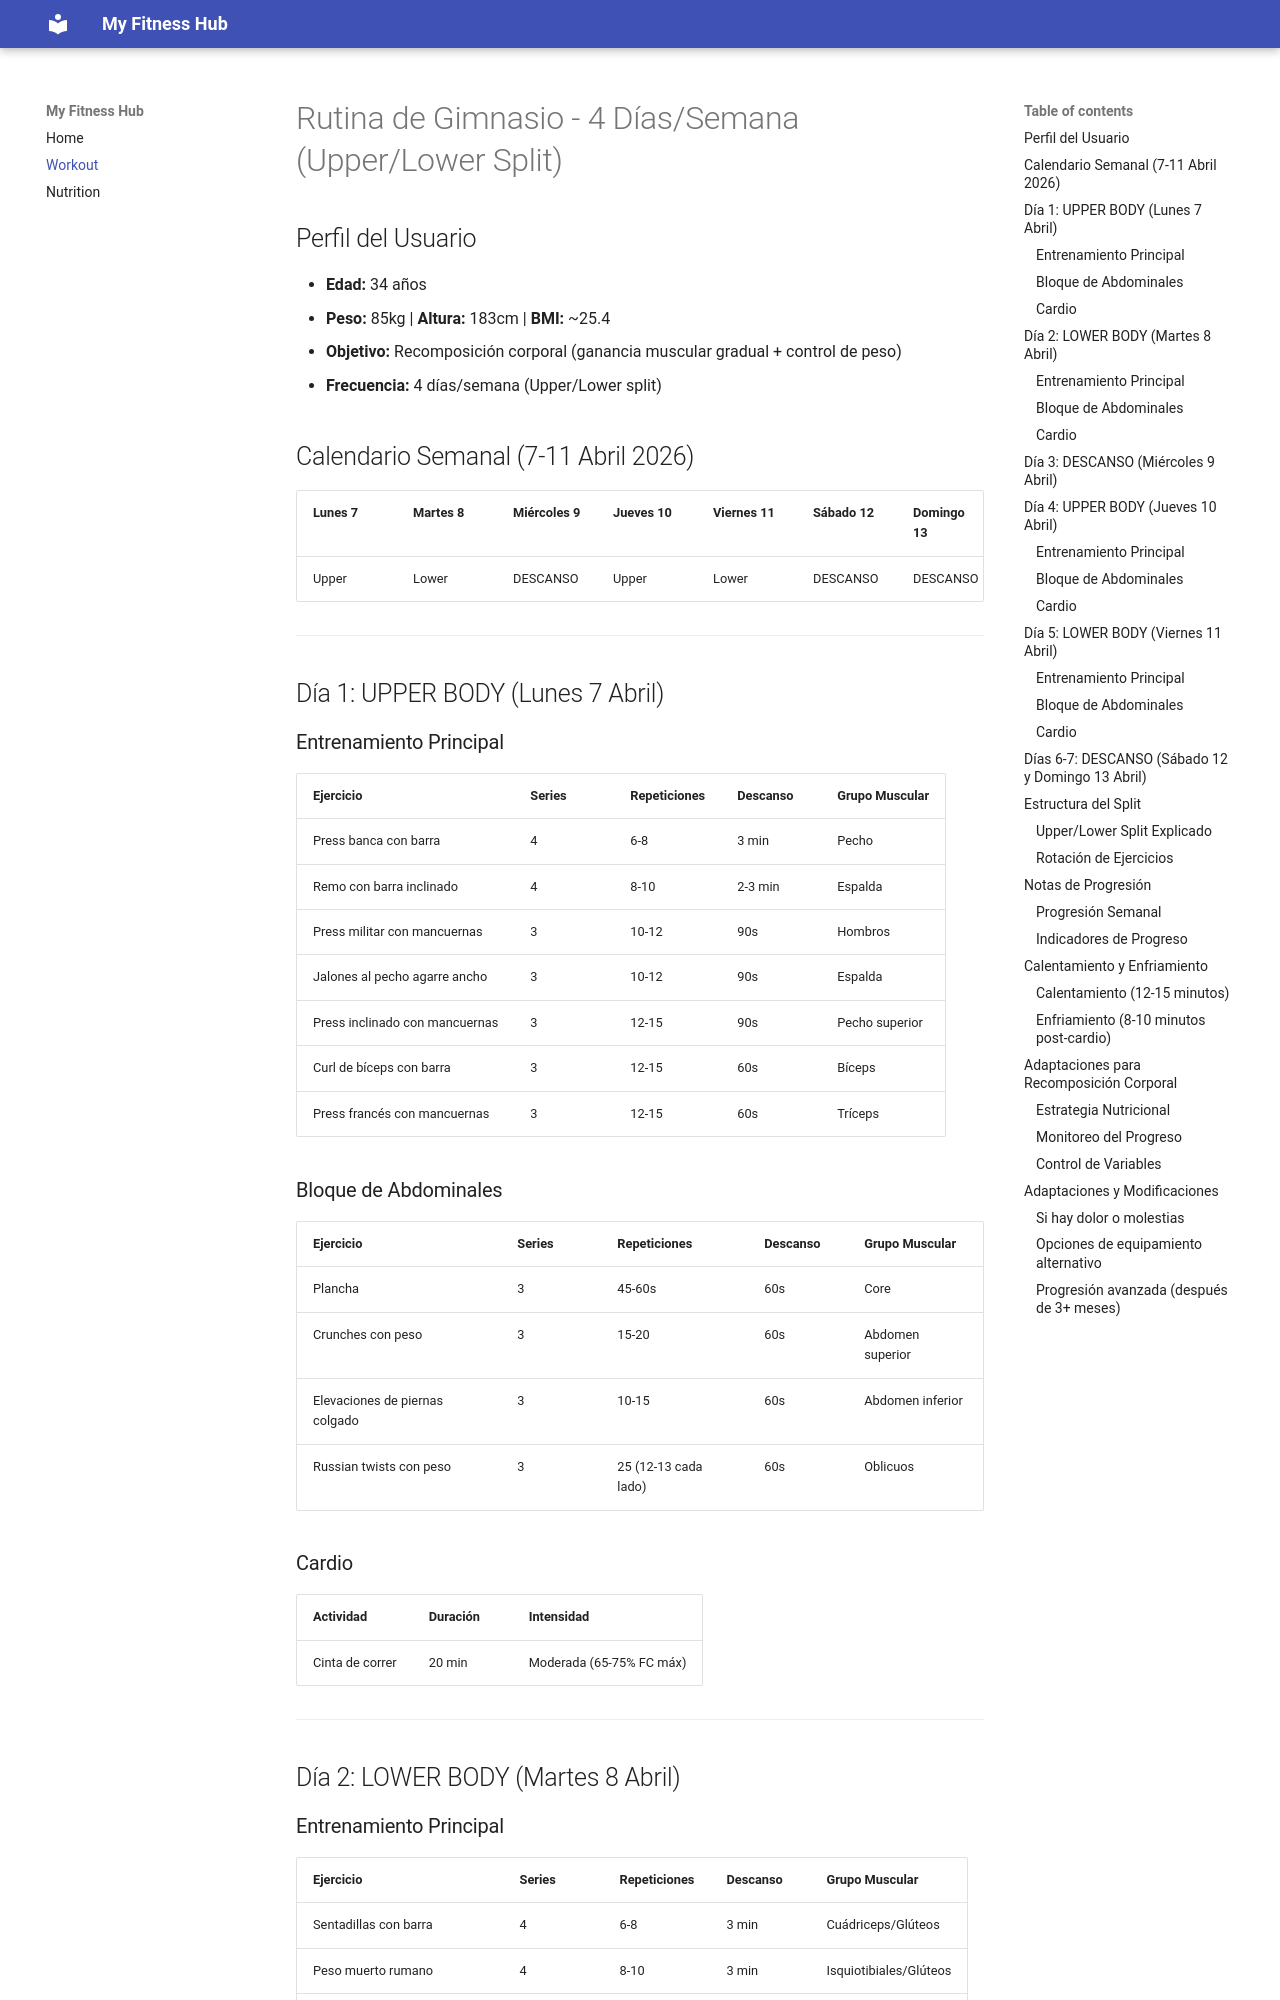

repository: mikeletux/fitness-site · page: workout/routine/index.html · generator: mkdocs

# Rutina de Gimnasio - 4 Días/Semana (Upper/Lower Split)

## Perfil del Usuario
- **Edad:** 34 años
- **Peso:** 85kg | **Altura:** 183cm | **BMI:** ~25.4
- **Objetivo:** Recomposición corporal (ganancia muscular gradual + control de peso)
- **Frecuencia:** 4 días/semana (Upper/Lower split)

## Calendario Semanal (7-11 Abril 2026)
| Lunes 7 | Martes 8 | Miércoles 9 | Jueves 10 | Viernes 11 | Sábado 12 | Domingo 13 |
|---------|----------|-------------|-----------|------------|-----------|------------|
| Upper   | Lower    | DESCANSO    | Upper     | Lower      | DESCANSO  | DESCANSO   |

---

## Día 1: UPPER BODY (Lunes 7 Abril)

### Entrenamiento Principal
| Ejercicio | Series | Repeticiones | Descanso | Grupo Muscular |
|-----------|--------|--------------|----------|----------------|
| Press banca con barra | 4 | 6-8 | 3 min | Pecho |
| Remo con barra inclinado | 4 | 8-10 | 2-3 min | Espalda |
| Press militar con mancuernas | 3 | 10-12 | 90s | Hombros |
| Jalones al pecho agarre ancho | 3 | 10-12 | 90s | Espalda |
| Press inclinado con mancuernas | 3 | 12-15 | 90s | Pecho superior |
| Curl de bíceps con barra | 3 | 12-15 | 60s | Bíceps |
| Press francés con mancuernas | 3 | 12-15 | 60s | Tríceps |

### Bloque de Abdominales
| Ejercicio | Series | Repeticiones | Descanso | Grupo Muscular |
|-----------|--------|--------------|----------|----------------|
| Plancha | 3 | 45-60s | 60s | Core |
| Crunches con peso | 3 | 15-20 | 60s | Abdomen superior |
| Elevaciones de piernas colgado | 3 | 10-15 | 60s | Abdomen inferior |
| Russian twists con peso | 3 | 25 (12-13 cada lado) | 60s | Oblicuos |

### Cardio
| Actividad | Duración | Intensidad |
|-----------|----------|------------|
| Cinta de correr | 20 min | Moderada (65-75% FC máx) |

---

## Día 2: LOWER BODY (Martes 8 Abril)
